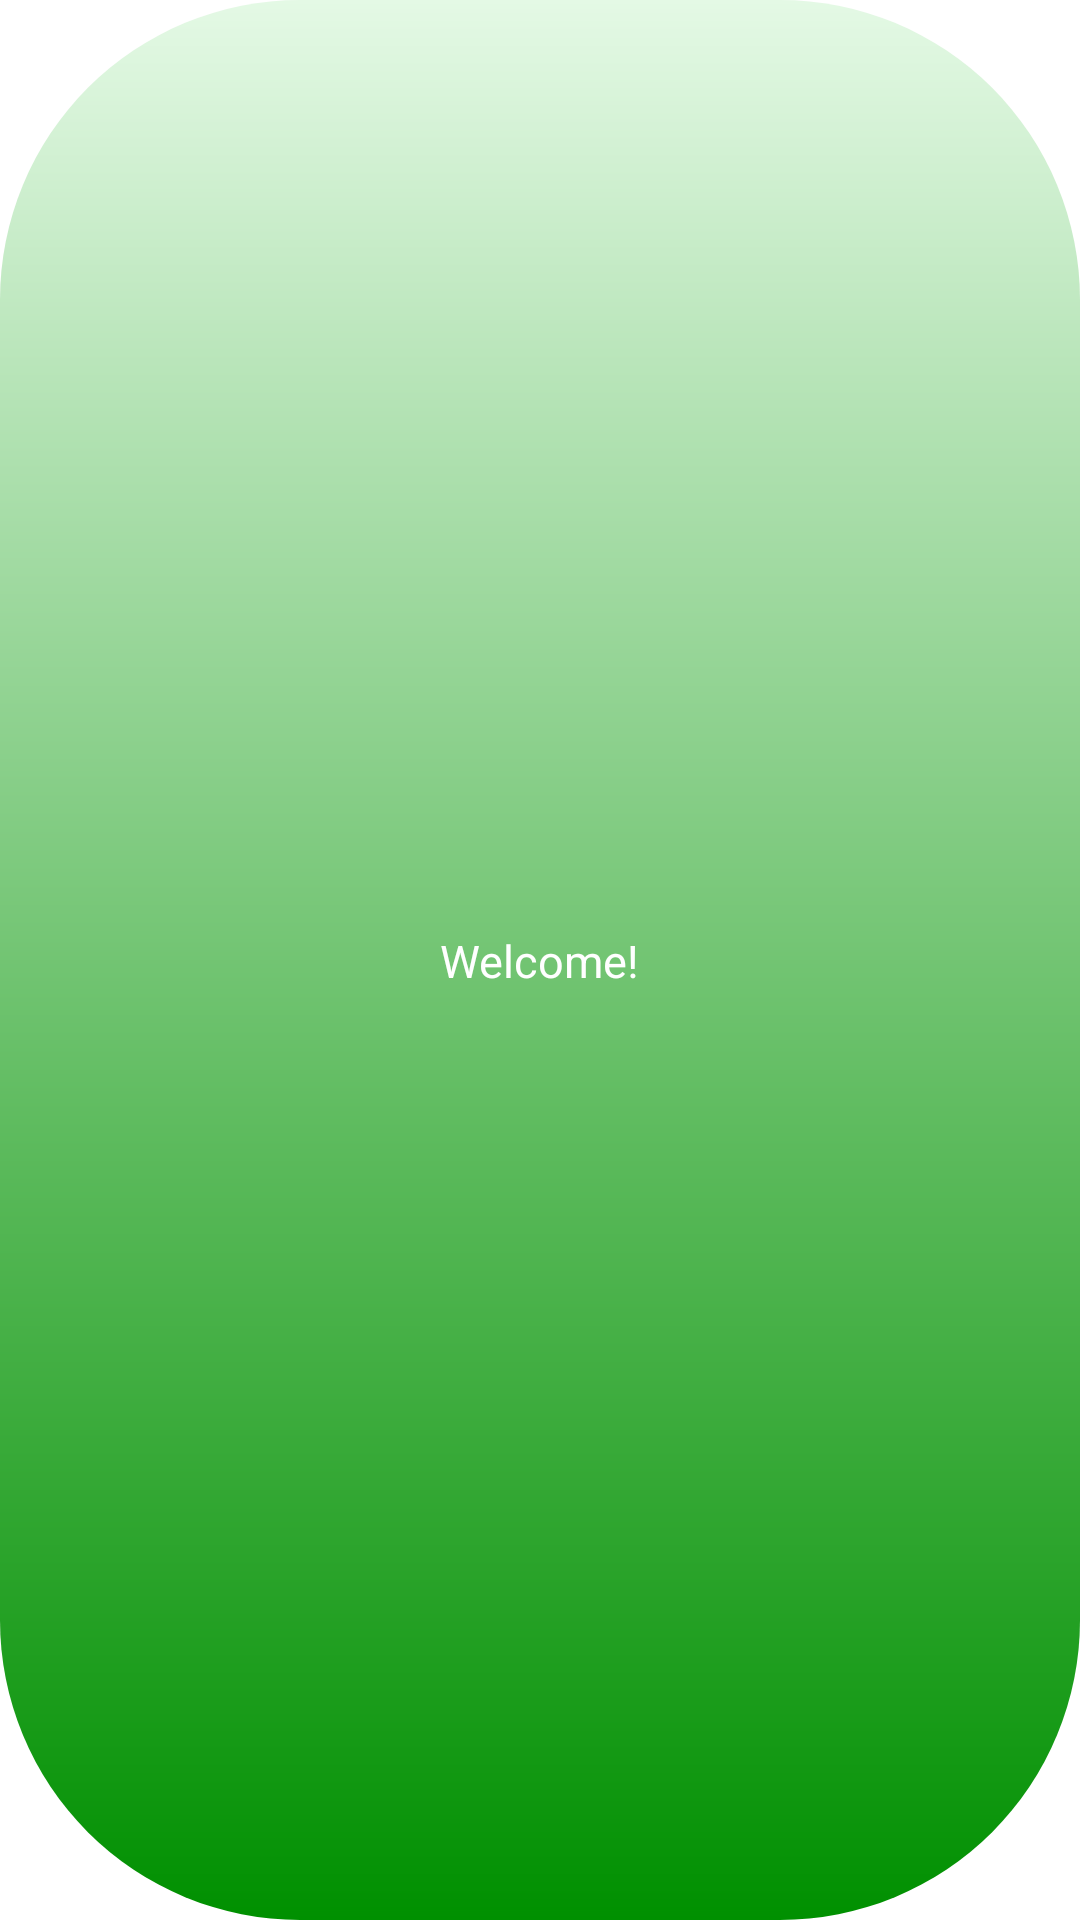

Write the Android layout XML for this screen, with the resource values it uses.
<!-- AndroidManifest.xml: application theme Theme.Store -->
<!-- res/layout/toast_layout.xml -->
<?xml version="1.0" encoding="utf-8"?>

<androidx.constraintlayout.widget.ConstraintLayout xmlns:android="http://schemas.android.com/apk/res/android"
    xmlns:app="http://schemas.android.com/apk/res-auto"
    xmlns:tools="http://schemas.android.com/tools"
    android:id="@+id/custom_toast_container"
    android:layout_width="match_parent"
    android:layout_height="wrap_content"
    android:padding="16dp"
    android:background="@drawable/rounded_shape"
    app:layout_constraintBottom_toBottomOf="parent"
    app:layout_constraintEnd_toEndOf="parent"
    app:layout_constraintStart_toStartOf="parent"
    android:visibility="visible"
    >

    <TextView
        android:id="@+id/custom_toast_text"
        android:layout_width="wrap_content"
        android:layout_height="wrap_content"
        android:text="Welcome!"
        app:layout_constraintBottom_toBottomOf="parent"
        app:layout_constraintEnd_toEndOf="parent"
        app:layout_constraintStart_toStartOf="parent"
        app:layout_constraintTop_toTopOf="parent"
        style="@style/toastSuccessStyle"/>

</androidx.constraintlayout.widget.ConstraintLayout>
<!-- resources referenced by this layout -->
<resources>
  <!-- drawable rounded_shape (drawable) -->
  <?xml version="1.0" encoding="utf-8"?>
  
  
  
  <shape xmlns:android="http://schemas.android.com/apk/res/android"
      android:shape="rectangle">
      <corners android:radius="100dp" />
      <solid android:color="@color/successColor" />
      <gradient
          android:angle="90"
          android:endColor="#e4f9e5"
          android:startColor="@color/successColor" />
      <alpha android:alpha="0.7" />
  </shape>
  <style name="toastSuccessStyle">
  
          <item name="android:colorBackground">@color/successColor</item>
          <item name="cornerRadius">50dp</item>
          <item name="android:textSize">15sp</item>
          <item name="android:textColor">@color/white</item>
  
      </style>
  <style name="Theme.Store" parent="Theme.MaterialComponents.DayNight.DarkActionBar">
          
          <item name="colorPrimary">@color/primaryColor</item>
          <item name="colorPrimaryVariant">@color/primaryColor</item>
          <item name="colorOnPrimary">@color/white</item>
          
          <item name="colorSecondary">@color/secondaryColor</item>
          <item name="colorSecondaryVariant">@color/secondaryColor</item>
          <item name="colorOnSecondary">@color/black</item>
          
          <item name="android:statusBarColor" tools:targetApi="l">@color/secondaryColor</item>
          
      </style>
  <color name="successColor">#009000</color>
  <color name="white">#FFFFFFFF</color>
  <color name="primaryColor">#0082b6</color>
  <color name="secondaryColor">#005281</color>
  <color name="black">#FF000000</color>
</resources>
